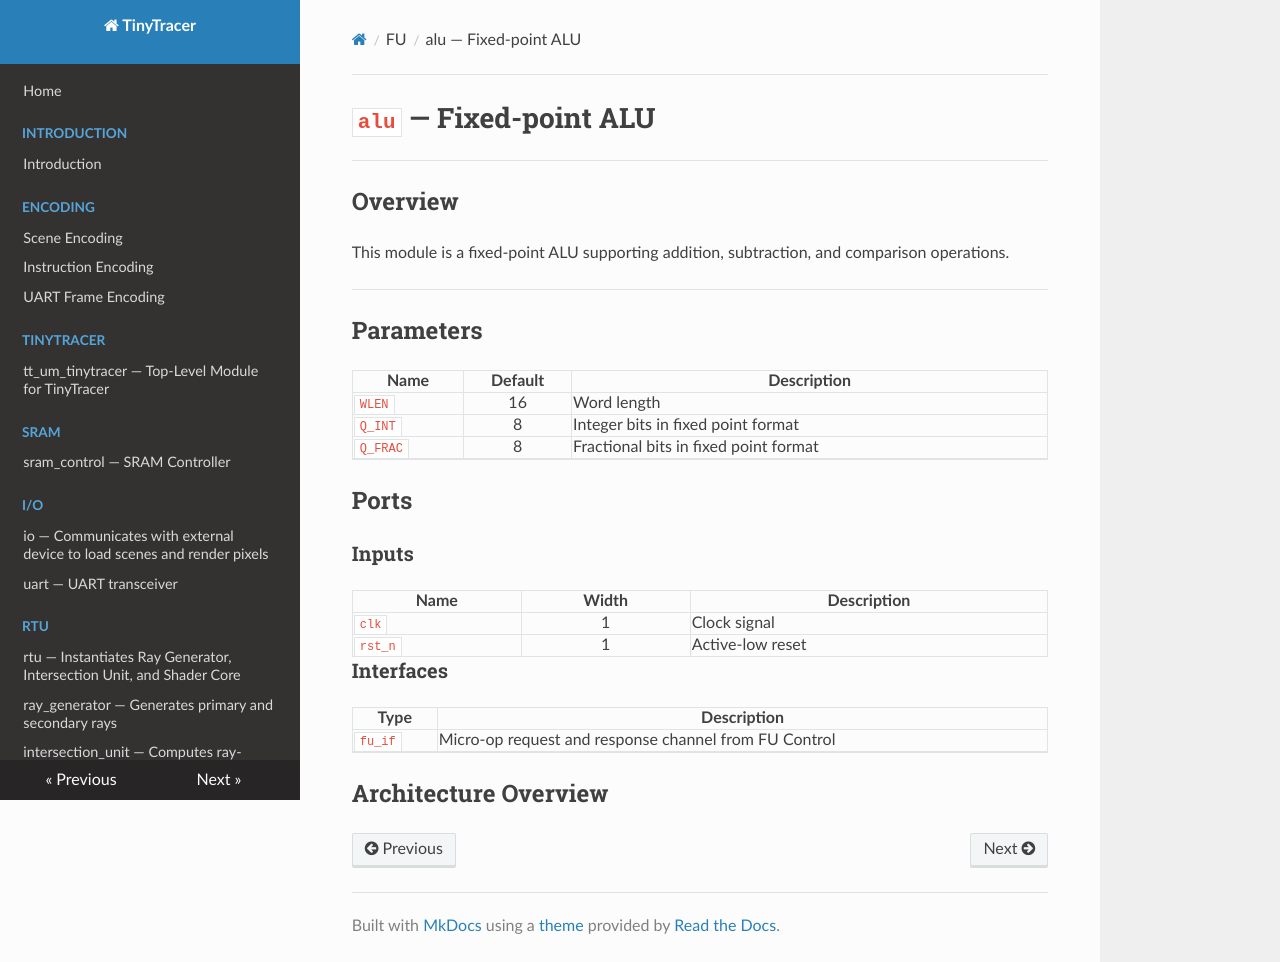

repository: Andrew-Zhu1160/TTracer-Intersection_Unit · page: modules/fu/alu/index.html · generator: mkdocs

# `alu` — Fixed-point ALU

## Overview

This module is a fixed-point ALU supporting addition, subtraction, and comparison operations.

## Parameters

| Name          |   Default    | Description                           |
|---------------|:------------:|---------------------------------------|
| `WLEN`  |     16      | Word length              |
| `Q_INT`       |     8      | Integer bits in fixed point format    |
| `Q_FRAC`      |     8      | Fractional bits in fixed point format |

## Ports

### Inputs

| Name          |   Width    | Description                           |
|---------------|:------------:|---------------------------------------|
| `clk`  |     1      | Clock signal |
| `rst_n`  |     1      | Active-low reset |

### Interfaces

| Type          | Description                           |
|---------------|---------------------------------------|
| `fu_if`  | Micro-op request and response channel from FU Control |

## Architecture Overview
